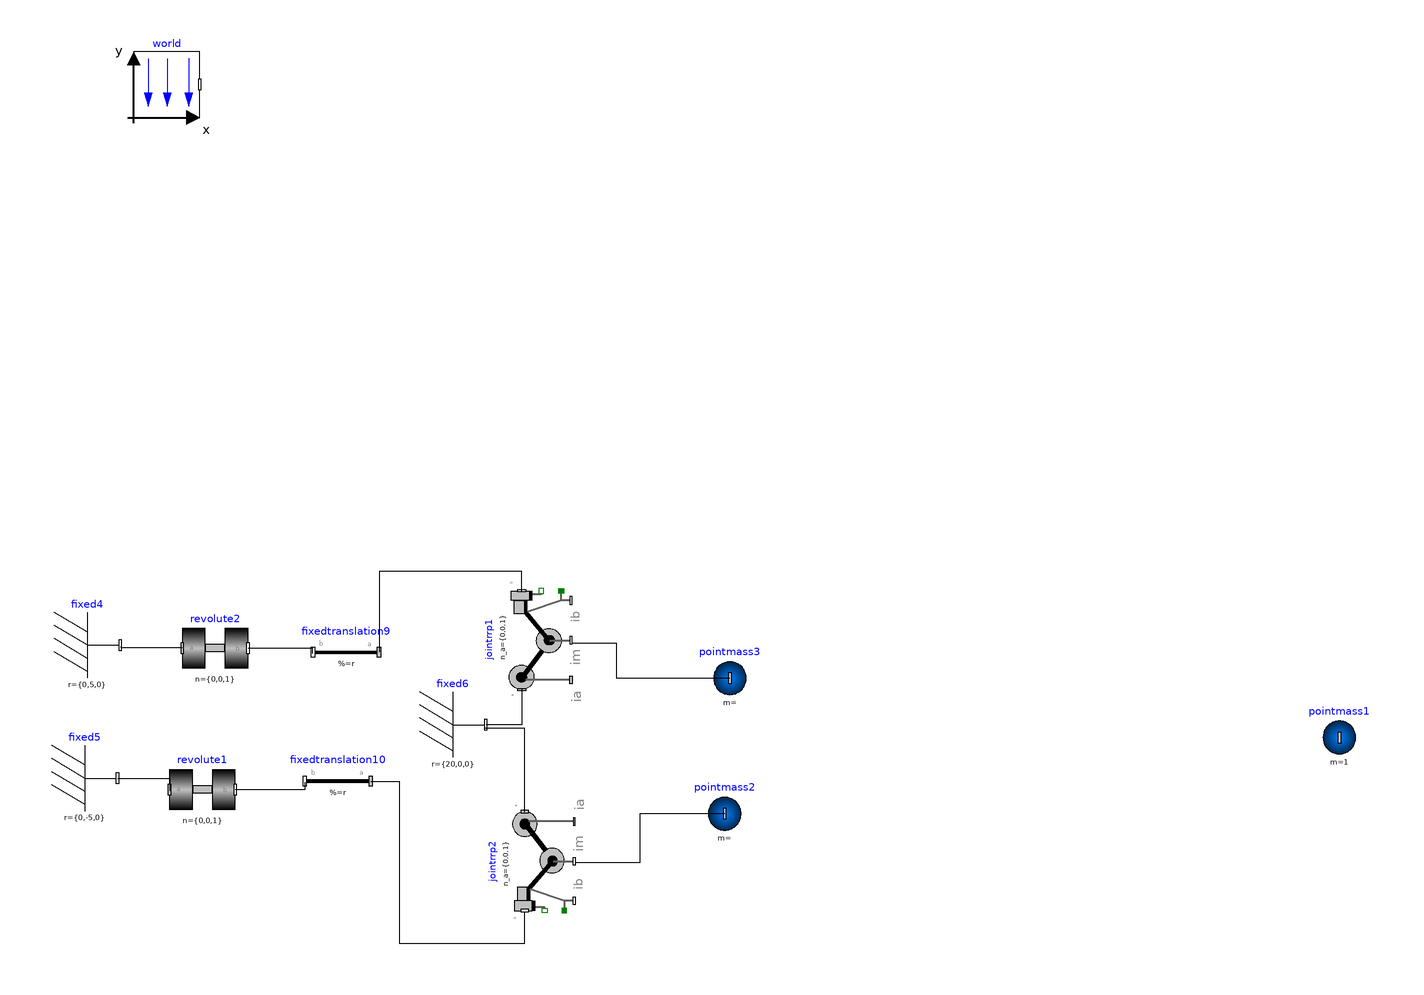

This picture is the connection diagram that the Modelica source below describes through its graphical annotations.

model legkine3
  inner Modelica.Mechanics.MultiBody.World world annotation(Placement(visible = true, transformation(origin = {-143.56,163.305}, extent = {{-10,-10},{10,10}}, rotation = 0)));
  Modelica.Mechanics.MultiBody.Parts.Fixed fixed4(r = {0,5,0}) annotation(Placement(visible = true, transformation(origin = {-167.625,-6.77322}, extent = {{-10,-10},{10,10}}, rotation = 0)));
  Modelica.Mechanics.MultiBody.Parts.Fixed fixed5(r = {0,-5,0}) annotation(Placement(visible = true, transformation(origin = {-168.494,-47.1397}, extent = {{-10,-10},{10,10}}, rotation = 0)));
  Modelica.Mechanics.MultiBody.Parts.Fixed fixed6(r = {20,0,0}) annotation(Placement(visible = true, transformation(origin = {-56.8445,-30.8861}, extent = {{-10,-10},{10,10}}, rotation = 0)));
  Modelica.Mechanics.MultiBody.Parts.FixedTranslation fixedtranslation9(r = {10,0,0}) annotation(Placement(visible = true, transformation(origin = {-89.2207,-8.96648}, extent = {{10,-10},{-10,10}}, rotation = 0)));
  Modelica.Mechanics.MultiBody.Parts.FixedTranslation fixedtranslation10(r = {10,0,0}) annotation(Placement(visible = true, transformation(origin = {-91.6822,-48.0434}, extent = {{10,-10},{-10,10}}, rotation = 0)));
  Modelica.Mechanics.MultiBody.Parts.PointMass pointmass1(m = 1) annotation(Placement(visible = true, transformation(origin = {212,-34.7692}, extent = {{-10,-10},{10,10}}, rotation = 0)));
  Modelica.Mechanics.MultiBody.Joints.Assemblies.JointRRP jointrrp1 annotation(Placement(visible = true, transformation(origin = {-35.9711,-5.27078}, extent = {{-15,15},{15,-15}}, rotation = 90)));
  Modelica.Mechanics.MultiBody.Joints.Assemblies.JointRRP jointrrp2 annotation(Placement(visible = true, transformation(origin = {-35.0056,-72.2856}, extent = {{15,15},{-15,-15}}, rotation = 90)));
  Modelica.Mechanics.MultiBody.Parts.PointMass pointmass2 annotation(Placement(visible = true, transformation(origin = {25.5926,-57.9033}, extent = {{-10,-10},{10,10}}, rotation = 0)));
  Modelica.Mechanics.MultiBody.Parts.PointMass pointmass3 annotation(Placement(visible = true, transformation(origin = {27.1979,-16.7894}, extent = {{-10,-10},{10,10}}, rotation = 0)));
  Modelica.Mechanics.MultiBody.Joints.Revolute revolute1 annotation(Placement(visible = true, transformation(origin = {-132.762,-50.5454}, extent = {{-10,-10},{10,10}}, rotation = 0)));
  Modelica.Mechanics.MultiBody.Joints.Revolute revolute2 annotation(Placement(visible = true, transformation(origin = {-128.917,-7.672}, extent = {{-10,-10},{10,10}}, rotation = 0)));
equation
  connect(revolute1.frame_b,fixedtranslation10.frame_b) annotation(Line(points = {{-122.762,-50.5454},{-101.571,-50.5454},{-101.571,-48.466},{-101.571,-48.466}}));
  connect(fixed5.frame_b,revolute1.frame_a) annotation(Line(points = {{-158.494,-47.1397},{-142.679,-47.1397},{-142.679,-51.0252},{-142.679,-51.0252}}));
  connect(revolute2.frame_a,fixed4.frame_b) annotation(Line(points = {{-138.917,-7.672},{-157.394,-7.672},{-157.394,-7.19792},{-157.394,-7.19792}}));
  connect(revolute2.frame_b,fixedtranslation9.frame_b) annotation(Line(points = {{-118.917,-7.672},{-99.4912,-7.672},{-99.4912,-9.27732},{-99.4912,-9.27732}}));
  connect(pointmass3.frame_a,jointrrp1.frame_im) annotation(Line(points = {{27.1979,-16.7894},{-7.19792,-16.7894},{-7.19792,-6.2382},{-20.634,-6.2382},{-20.634,-6.2382}}));
  connect(pointmass2.frame_a,jointrrp2.frame_im) annotation(Line(points = {{25.5926,-57.9033},{-0.159954,-57.9033},{-0.159954,-72.779},{-19.6743,-72.779},{-19.6743,-72.779}}));
  connect(fixedtranslation10.frame_a,jointrrp2.frame_b) annotation(Line(points = {{-81.6822,-48.0434},{-73.0989,-48.0434},{-73.0989,-97.2519},{-35.0299,-97.2519},{-35.0299,-87.6547},{-35.0299,-87.6547}}));
  connect(jointrrp2.frame_a,fixed6.frame_b) annotation(Line(points = {{-35.0056,-57.2856},{-35.0056,-31.9908},{-47.0264,-31.9908},{-47.0264,-31.9908}}));
  connect(jointrrp1.frame_b,fixedtranslation9.frame_a) annotation(Line(points = {{-35.9711,9.72922},{-35.9711,15.5155},{-79.1771,15.5155},{-79.1771,-8.79746},{-79.1771,-8.79746}}));
  connect(jointrrp1.frame_a,fixed6.frame_b) annotation(Line(points = {{-35.9711,-20.2708},{-35.9711,-31.031},{-46.7065,-31.031},{-46.7065,-31.031}}));
  annotation(Icon(coordinateSystem(extent = {{-200,-200},{200,200}}, preserveAspectRatio = true, initialScale = 0.1, grid = {10,10})), Diagram(coordinateSystem(extent = {{-200,-200},{200,200}}, preserveAspectRatio = true, initialScale = 0.1, grid = {2,2})), experiment(StartTime = 0.0, StopTime = 100.0, Tolerance = 0.0001));
end legkine3;